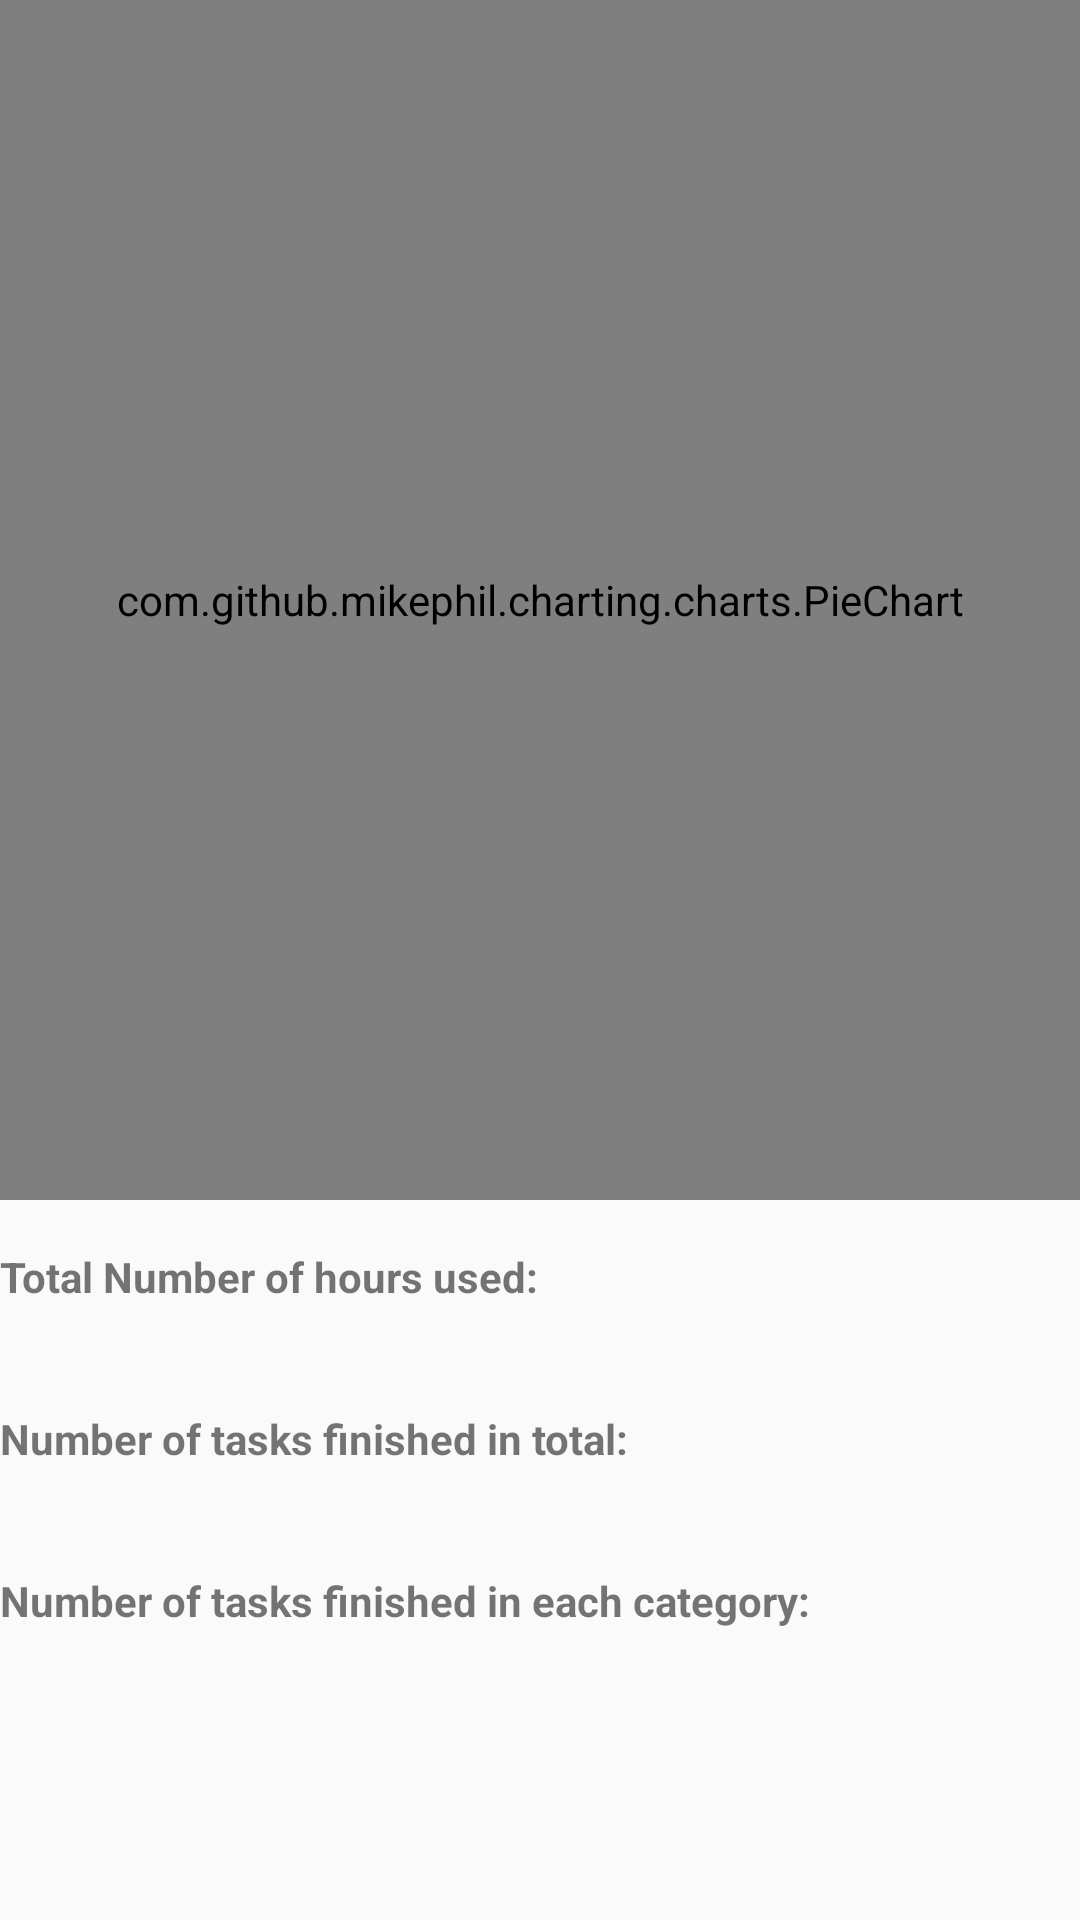

Android layout source for this screen:
<!-- AndroidManifest.xml: application theme AppTheme -->
<!-- res/layout/graph_fragment.xml -->
<?xml version="1.0" encoding="utf-8"?>
<ScrollView
    xmlns:android="http://schemas.android.com/apk/res/android"
    android:layout_width="match_parent"
    android:layout_height="match_parent">

    <LinearLayout
        android:layout_width="match_parent"
        android:layout_height="wrap_content"
        android:orientation="vertical"
        android:id="@+id/graphLayout">

        <com.github.mikephil.charting.charts.PieChart
            android:layout_width="match_parent"
            android:layout_height="400dp"
            android:id="@+id/pieChartView" />

        <TextView
            android:layout_width="wrap_content"
            android:layout_height="wrap_content"
            android:paddingTop="16dp"
            android:text="@string/hours_used"
            android:textStyle="bold"/>

        <TextView
            android:layout_width="wrap_content"
            android:layout_height="wrap_content"
            android:id="@+id/totalHoursUsed" />

        <TextView
            android:layout_width="wrap_content"
            android:layout_height="wrap_content"
            android:paddingTop="16dp"
            android:text="@string/number_of_tasks"
            android:textStyle="bold"/>

        <TextView
            android:layout_width="wrap_content"
            android:layout_height="wrap_content"
            android:id="@+id/numberOfTotalTasksFinished" />

        <TextView
            android:layout_width="wrap_content"
            android:layout_height="wrap_content"
            android:paddingTop="16dp"
            android:text="@string/number_of_categories"
            android:textStyle="bold" />
    </LinearLayout>
</ScrollView>
<!-- resources referenced by this layout -->
<resources>
  <string name="hours_used">Total Number of hours used:</string>
  <string name="number_of_categories">Number of tasks finished in each category:</string>
  <string name="number_of_tasks">Number of tasks finished in total:</string>
  <style name="AppTheme" parent="Theme.AppCompat.Light.NoActionBar">
          
          <item name="colorPrimary">@color/colorPrimary</item>
          <item name="colorPrimaryDark">@color/colorPrimaryDark</item>
          <item name="colorAccent">@color/colorAccent</item>
      </style>
  <color name="colorPrimary">#3BB143</color>
  <color name="colorPrimaryDark">#028910</color>
  <color name="colorAccent">#0B6623</color>
</resources>
